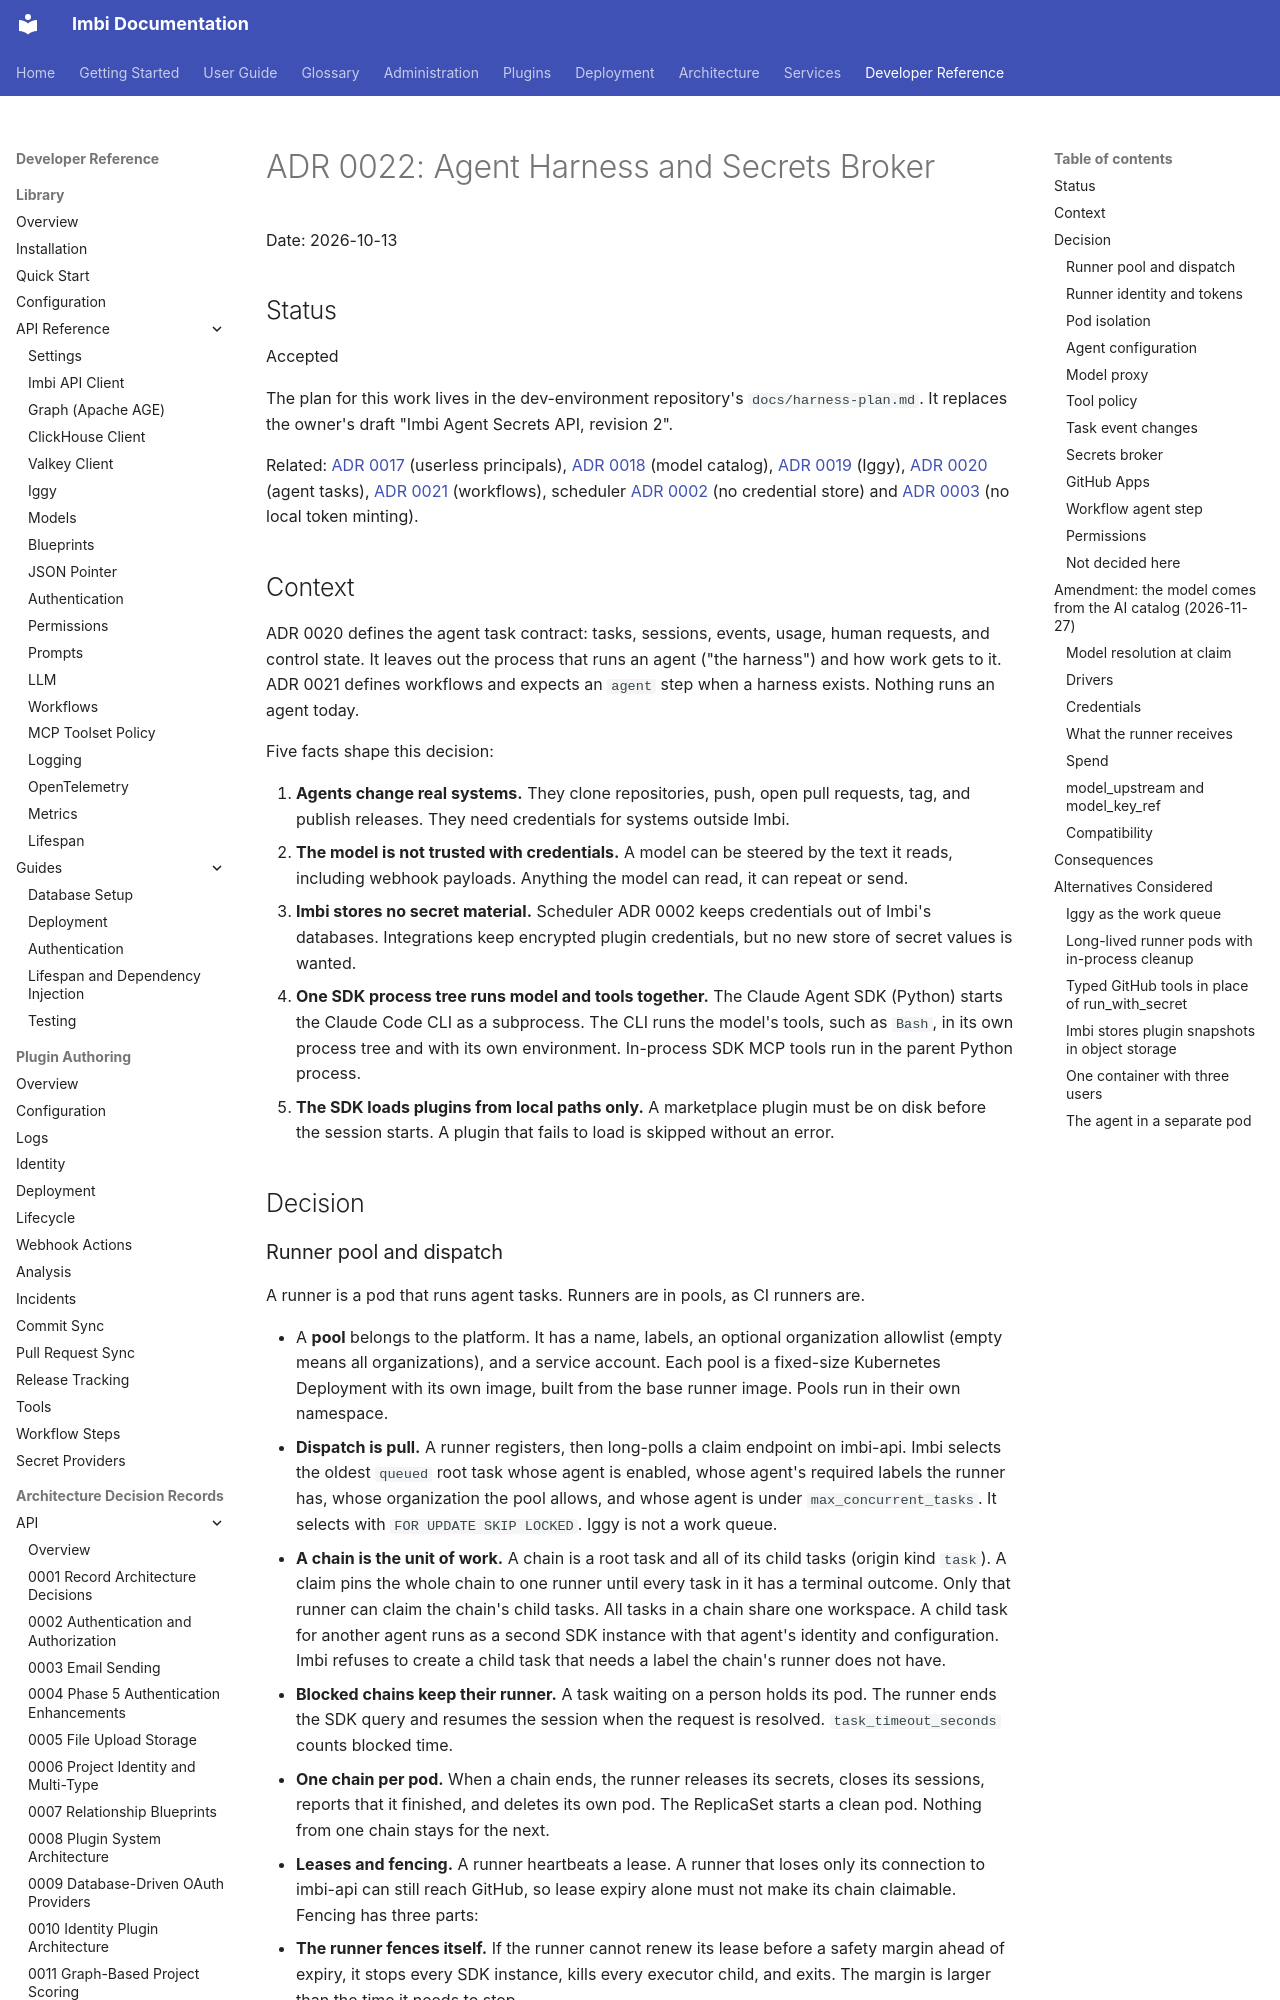

repository: AWeber-Imbi/imbi · page: api/adr/0022-agent-harness-and-secrets-broker/index.html · generator: mkdocs

# ADR 0022: Agent Harness and Secrets Broker

Date: 2026-10-13

## Status

Accepted

The plan for this work lives in the dev-environment repository's
`docs/harness-plan.md`. It replaces the owner's draft "Imbi Agent Secrets
API, revision 2".

Related: [ADR 0017](0017-autonomous-deployment-principals.md) (userless
principals), [ADR 0018](0018-ai-model-catalog.md) (model catalog),
[ADR 0019](0019-apache-iggy-message-streaming.md) (Iggy),
[ADR 0020](0020-agent-task-contract.md) (agent tasks),
[ADR 0021](0021-workflow-contract.md) (workflows), scheduler
[ADR 0002](../../scheduler/adr/0002-no-credential-store-in-v1.md) (no
credential store) and
[ADR 0003](../../scheduler/adr/0003-no-local-token-minting-bridge.md) (no
local token minting).

## Context

ADR 0020 defines the agent task contract: tasks, sessions, events, usage,
human requests, and control state. It leaves out the process that runs an
agent ("the harness") and how work gets to it. ADR 0021 defines workflows
and expects an `agent` step when a harness exists. Nothing runs an agent
today.

Five facts shape this decision:

1. **Agents change real systems.** They clone repositories, push, open pull
   requests, tag, and publish releases. They need credentials for systems
   outside Imbi.
2. **The model is not trusted with credentials.** A model can be steered by
   the text it reads, including webhook payloads. Anything the model can
   read, it can repeat or send.
3. **Imbi stores no secret material.** Scheduler ADR 0002 keeps credentials
   out of Imbi's databases. Integrations keep encrypted plugin credentials,
   but no new store of secret values is wanted.
4. **One SDK process tree runs model and tools together.** The Claude Agent
   SDK (Python) starts the Claude Code CLI as a subprocess. The CLI runs the
   model's tools, such as `Bash`, in its own process tree and with its own
   environment. In-process SDK MCP tools run in the parent Python process.
5. **The SDK loads plugins from local paths only.** A marketplace plugin
   must be on disk before the session starts. A plugin that fails to load
   is skipped without an error.

## Decision
